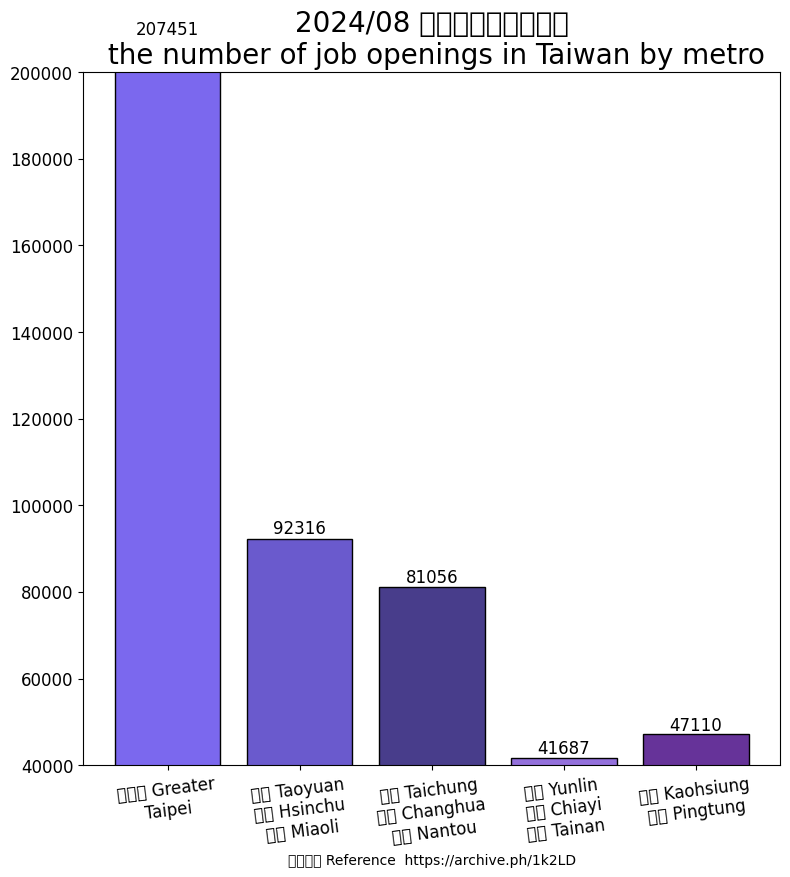

This figure's Python source: (Note: this script raises an exception after producing the figure.)
import matplotlib.pyplot as plt
import matplotlib
import matplotlib.cbook as cbook
import matplotlib.colors as colour
import matplotlib.image as image
# Using the magic encoding
# -*- coding: utf-8 -*-
from matplotlib.transforms import IdentityTransform

matplotlib.rc('font', family="MS Gothic")

region_num = [1, 2, 3, 4, 5]
position_vacancies = [2479+125456+74867+4649, 50727+34653+6936, 65562+11664+3830, 5007+7515+29165, 41932+5178]

label = ["大台北 Greater\nTaipei", "桃園 Taoyuan\n新竹 Hsinchu\n苗栗 Miaoli", "台中 Taichung\n彰化 Changhua\n南投 Nantou",
         "雲林 Yunlin\n嘉義 Chiayi\n台南 Tainan", "高雄 Kaohsiung\n屏東 Pingtung"]

fig, ax = plt.subplots(figsize=(9, 9))
plt.xticks(region_num, labels=label, rotation=7, fontsize=12)
# plt.yticks([0, 250, 300, 350, 400, 450, 500, 550])
plt.tick_params(axis='y', labelsize=12) # [2]

plot = ax.bar(region_num, position_vacancies, edgecolor='black', color=[colour.CSS4_COLORS.get('mediumslateblue'),
                                                                        colour.CSS4_COLORS.get('slateblue'),
                                                                        colour.CSS4_COLORS.get('darkslateblue'),
                                                                        colour.CSS4_COLORS.get('mediumpurple'),
                                                                        colour.CSS4_COLORS.get('rebeccapurple')]) #[4][5][6]

for rect in plot:
    height = rect.get_height()
    ax.text(rect.get_x() + rect.get_width() / 2., 1.002 * height,
            '%d' % int(height), ha='center', va='bottom', fontsize=12)

plt.title("2024/08 台灣各生活圈職缺數\n the number of job openings in Taiwan by metro", fontsize=20)

# plt.ylabel("")
plt.xlabel("參考資料 Reference  https://archive.ph/1k2LD")

plt.ylim(40000, 200000)

img = image.imread('CC0.png')  # CC0.png downloaded from [7].

plt.figimage(X=img, xo=800, yo=800, alpha=0.9)

# Insert text watermark [1]
plt.text(x=0.6, y=0.7, s="CC0 Public Domain\n無版權圖片", fontsize=40, color='grey', alpha=0.9,
         ha='center', va='center', rotation=30,
         transform=ax.transAxes) # data coordinates [2] [Note1] [3] [Note2]

plt.show()

# Reference:
# 1. https://matplotlib.org/stable/gallery/text_labels_and_annotations/watermark_text.html
# 2. https://matplotlib.org/stable/tutorials/advanced/transforms_tutorial.html
# 3. https://matplotlib.org/stable/api/_as_gen/matplotlib.axes.Axes.text.html#matplotlib.axes.Axes.text
# 4. https://www.google.com/search?q=matplotlib+bar+color
# 5. https://www.python-graph-gallery.com/3-control-color-of-barplots
# 6. https://matplotlib.org/stable/gallery/color/named_colors.html
# 7. https://creativecommons.org/public-domain/cc0/

# Notes:
# 1. pixel coordinate system of the display window; (0, 0) is bottom left of the window,
# and (width, height) is top right of the display window in pixels.[2]
#
# 2. default transform specifies that text is in data coords,
# alternatively, you can specify text in axis coords ((0, 0) is lower-left and (1, 1) is upper-right).
# The example below places text in the center of the Axes:[3]
